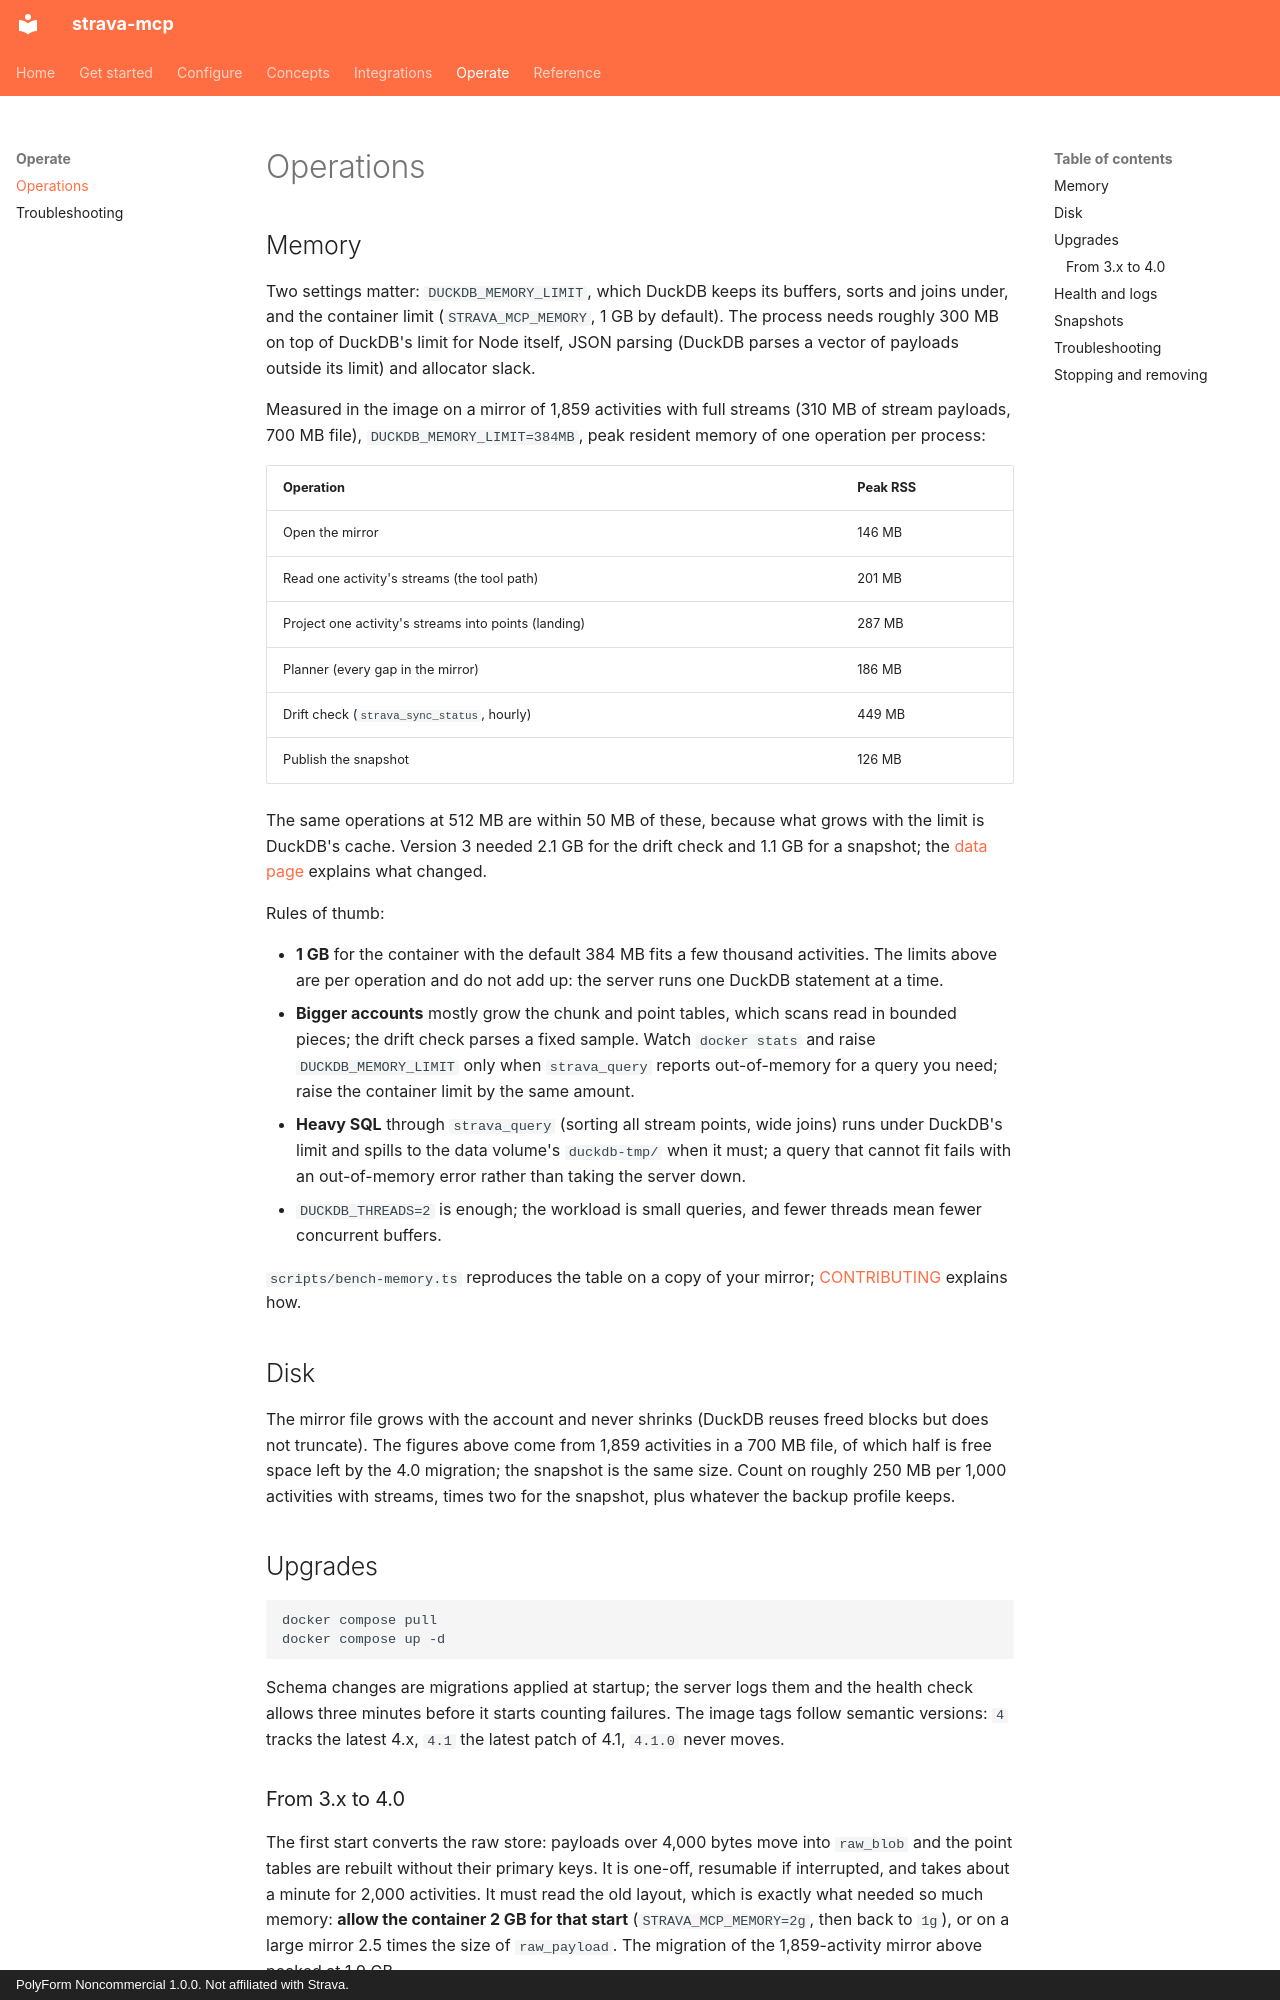

repository: justmytwospence/strava-mcp · page: operations/index.html · generator: mkdocs · copyright: PolyForm Noncommercial 1.0.0. Not affiliated with Strava.

# Operations

## Memory

Two settings matter: `DUCKDB_MEMORY_LIMIT`, which DuckDB keeps its buffers, sorts and joins under, and the container limit (`STRAVA_MCP_MEMORY`, 1 GB by default). The process needs roughly 300 MB on top of DuckDB's limit for Node itself, JSON parsing (DuckDB parses a vector of payloads outside its limit) and allocator slack.

Measured in the image on a mirror of 1,859 activities with full streams (310 MB of stream payloads, 700 MB file), `DUCKDB_MEMORY_LIMIT=384MB`, peak resident memory of one operation per process:

| Operation | Peak RSS |
|---|---|
| Open the mirror | 146 MB |
| Read one activity's streams (the tool path) | 201 MB |
| Project one activity's streams into points (landing) | 287 MB |
| Planner (every gap in the mirror) | 186 MB |
| Drift check (`strava_sync_status`, hourly) | 449 MB |
| Publish the snapshot | 126 MB |

The same operations at 512 MB are within 50 MB of these, because what grows with the limit is DuckDB's cache. Version 3 needed 2.1 GB for the drift check and 1.1 GB for a snapshot; the [data page](data/index.md#the-raw-store) explains what changed.

Rules of thumb:

- **1 GB** for the container with the default 384 MB fits a few thousand activities. The limits above are per operation and do not add up: the server runs one DuckDB statement at a time.
- **Bigger accounts** mostly grow the chunk and point tables, which scans read in bounded pieces; the drift check parses a fixed sample. Watch `docker stats` and raise `DUCKDB_MEMORY_LIMIT` only when `strava_query` reports out-of-memory for a query you need; raise the container limit by the same amount.
- **Heavy SQL** through `strava_query` (sorting all stream points, wide joins) runs under DuckDB's limit and spills to the data volume's `duckdb-tmp/` when it must; a query that cannot fit fails with an out-of-memory error rather than taking the server down.
- `DUCKDB_THREADS=2` is enough; the workload is small queries, and fewer threads mean fewer concurrent buffers.

`scripts/bench-memory.ts` reproduces the table on a copy of your mirror; [CONTRIBUTING](https://github.com/justmytwospence/strava-mcp/blob/main/CONTRIBUTING.md) explains how.

## Disk

The mirror file grows with the account and never shrinks (DuckDB reuses freed blocks but does not truncate). The figures above come from 1,859 activities in a 700 MB file, of which half is free space left by the 4.0 migration; the snapshot is the same size. Count on roughly 250 MB per 1,000 activities with streams, times two for the snapshot, plus whatever the backup profile keeps.

## Upgrades

```sh
docker compose pull
docker compose up -d
```

Schema changes are migrations applied at startup; the server logs them and the health check allows three minutes before it starts counting failures. The image tags follow semantic versions: `4` tracks the latest 4.x, `4.1` the latest patch of 4.1, `4.1.0` never moves.
